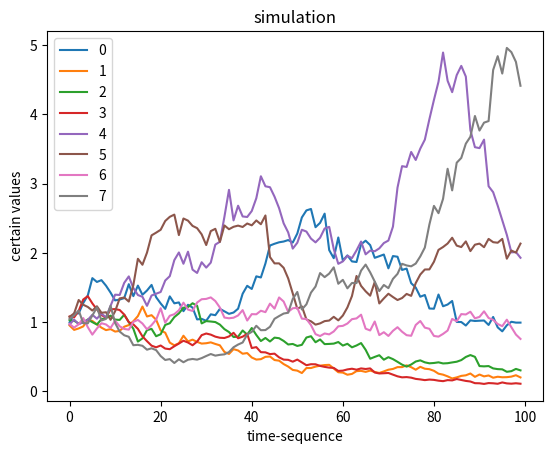

Write Python code to recreate this figure.
import numpy as np
import pandas as pd
import matplotlib.pyplot as plt

randomSequence = \
    pd.DataFrame(np.random.normal(1.0, 0.08, (100, 8)))
accumulates = randomSequence.cumprod()
accumulates.plot()
plt.title('simulation')
plt.xlabel('time-sequence')
plt.ylabel('certain values')
plt.legend(loc=0)
plt.show()
